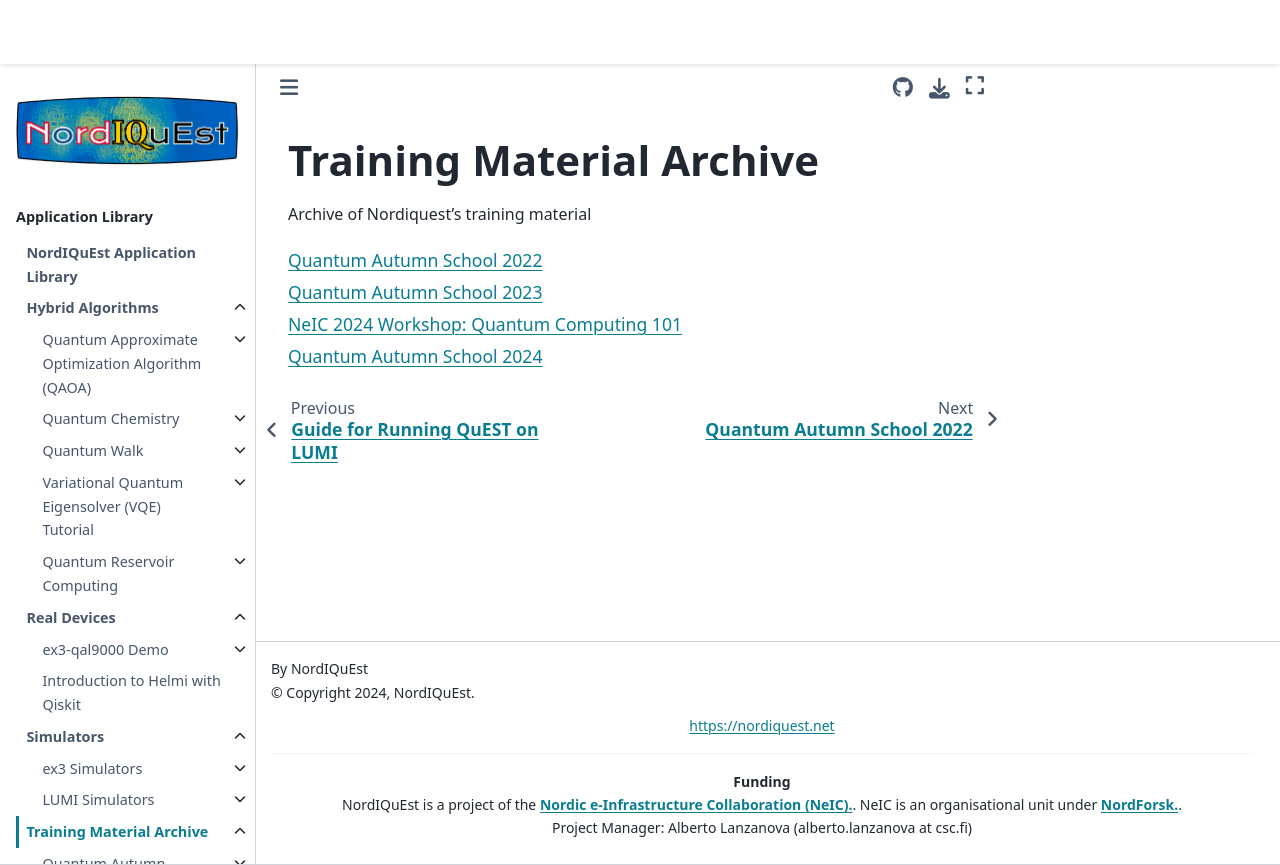

repository: NordIQuEst/application-library · page: training-material/index.html · generator: sphinx

**Training Material Archive**
=============================

Archive of Nordiquest's training material


.. toctree::
   :maxdepth: 1

   qas2022/index
   qas2023/index
   neic2024-qc101/index
   qas2024/index
